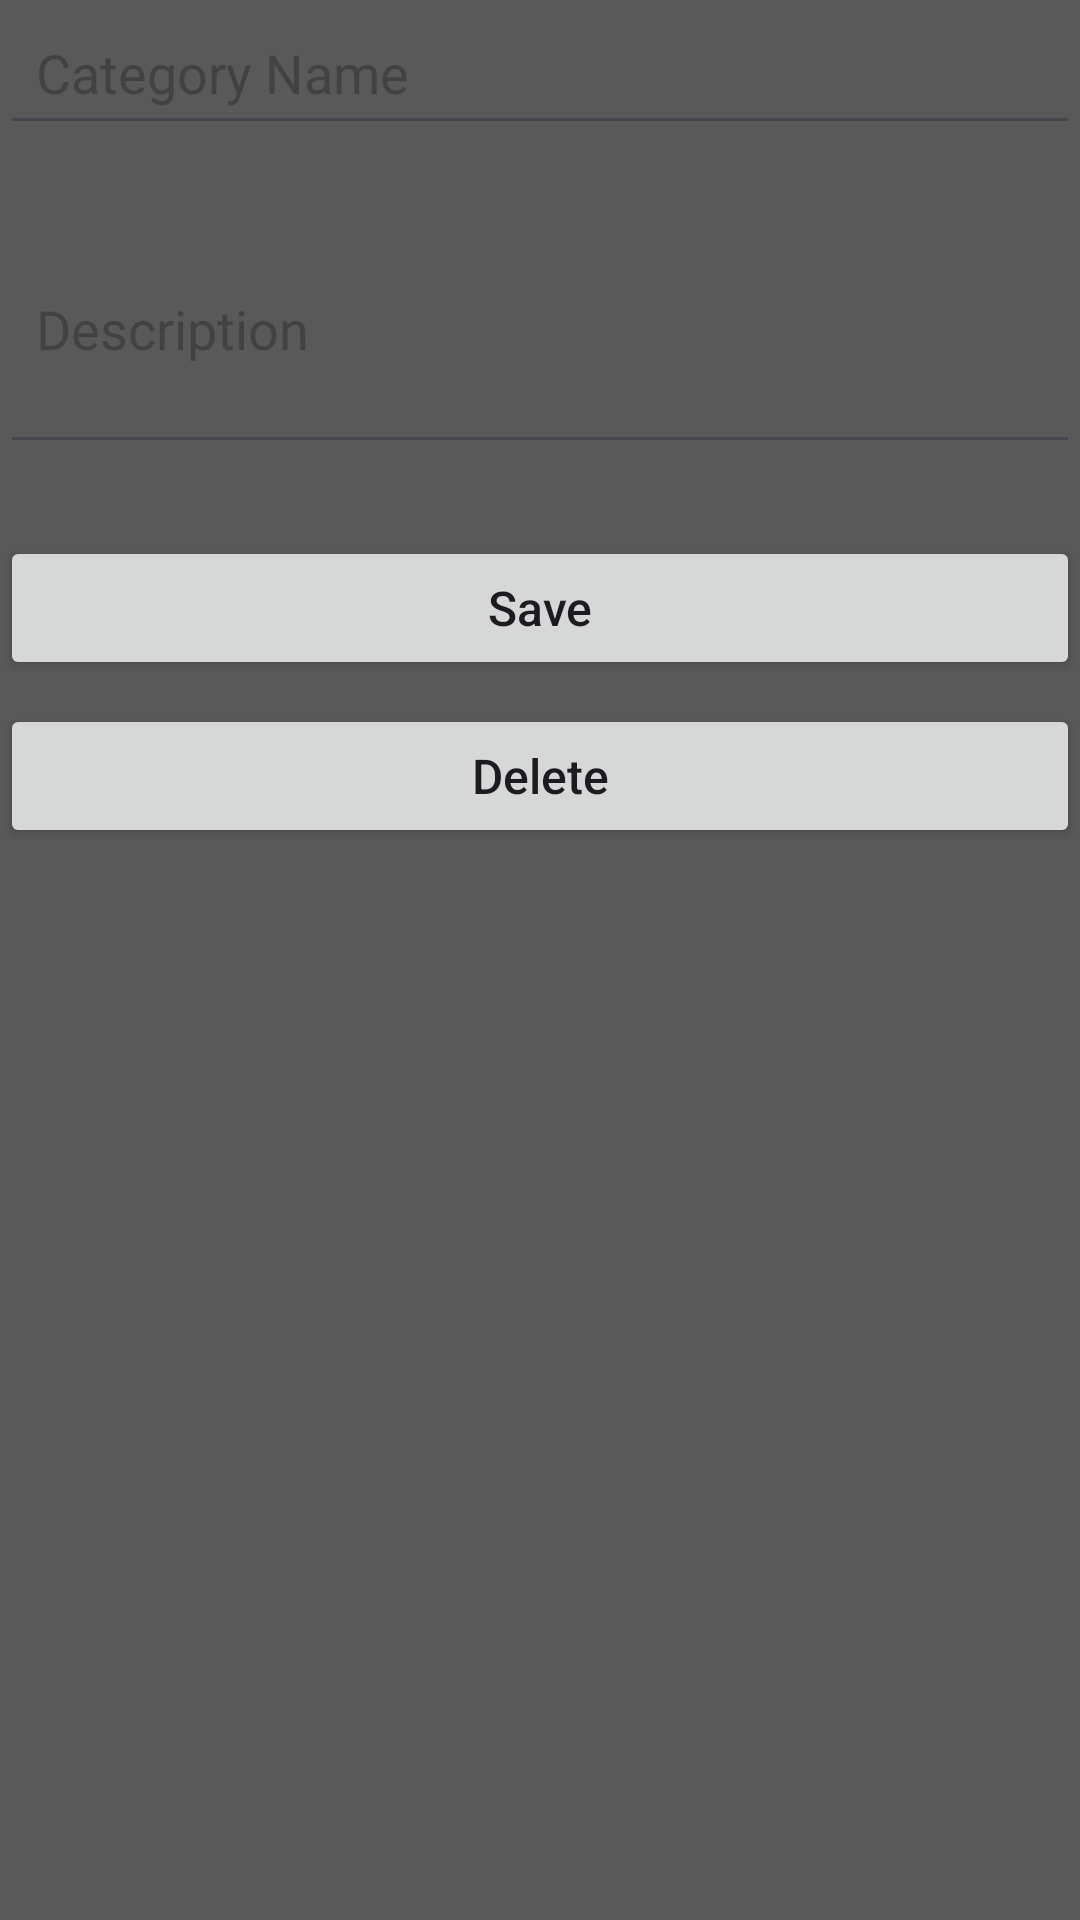

This screen was rendered from an Android layout file. Write that file and the resources it references.
<!-- AndroidManifest.xml: application theme Theme.MovieApp -->
<!-- res/layout/new_add_edit_category.xml -->
<?xml version="1.0" encoding="utf-8"?>
<LinearLayout xmlns:android="http://schemas.android.com/apk/res/android"
    android:layout_width="match_parent"
    android:layout_height="wrap_content"
    android:orientation="vertical"
    android:layout_margin="15dp">

    <EditText
        android:id="@+id/editCategoryName"
        android:layout_width="match_parent"
        android:layout_height="wrap_content"
        android:hint="Category Name"
        android:inputType="text"
        android:padding="12dp"
        android:layout_marginBottom="16dp" />

    <EditText
        android:id="@+id/editCategoryDescription"
        android:layout_width="match_parent"
        android:layout_height="wrap_content"
        android:hint="Description"
        android:inputType="textMultiLine"
        android:minLines="3"
        android:padding="12dp"
        android:layout_marginBottom="24dp" />

    <Button
        android:id="@+id/btnSaveCategory"
        android:layout_width="match_parent"
        android:layout_height="wrap_content"
        android:text="Save"
        android:textAllCaps="false"
        android:textSize="16sp"
        android:layout_marginBottom="8dp"
        android:padding="12dp"
        />

    <Button
        android:id="@+id/btnDeleteCategory"
        android:layout_width="match_parent"
        android:layout_height="wrap_content"
        android:text="Delete"
        android:textAllCaps="false"
        android:textSize="16sp"
        android:padding="12dp" />

</LinearLayout>
<!-- resources referenced by this layout -->
<resources>
  <style name="Theme.MovieApp" parent="Base.Theme.MovieApp" />
  <style name="Base.Theme.MovieApp" parent="Theme.Material3.DayNight.NoActionBar">
          <item name="android:windowBackground">@color/dark_gray</item>
      </style>
  <color name="dark_gray">#595959</color> // light black
</resources>
